Run: headless pygame with SDL's dummy video driver; simulated clock (each Clock.tick advances the game by its frame time, no real sleeping); random seed 0; keys injected as events and as key.get_pressed() state; no mouse input.
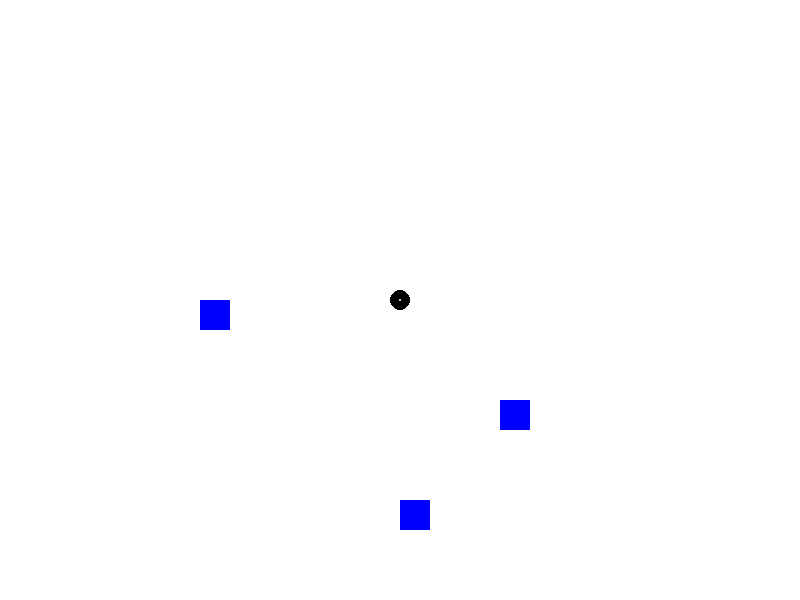
Frame 1 of 4 · flips 1–60 · no input
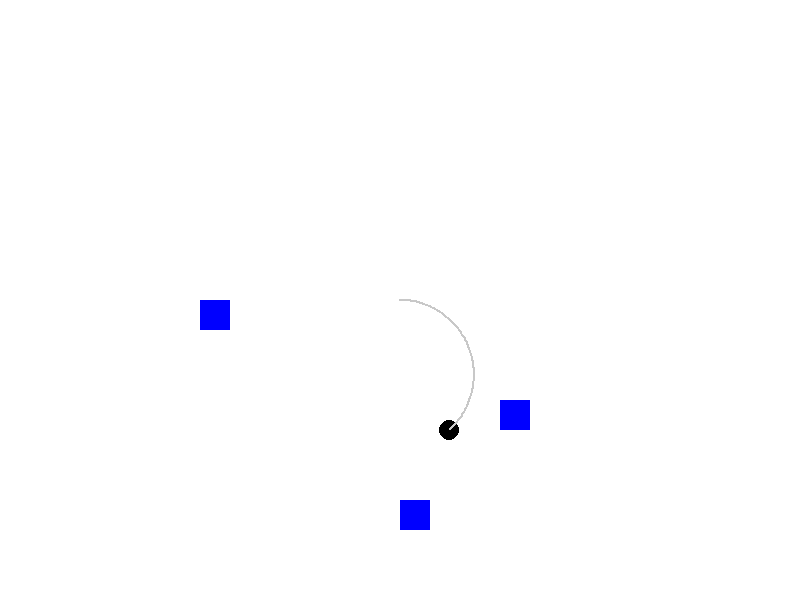
Frame 2 of 4 · flips 61–180 · tapped SPACE, RETURN · held RIGHT (→), D
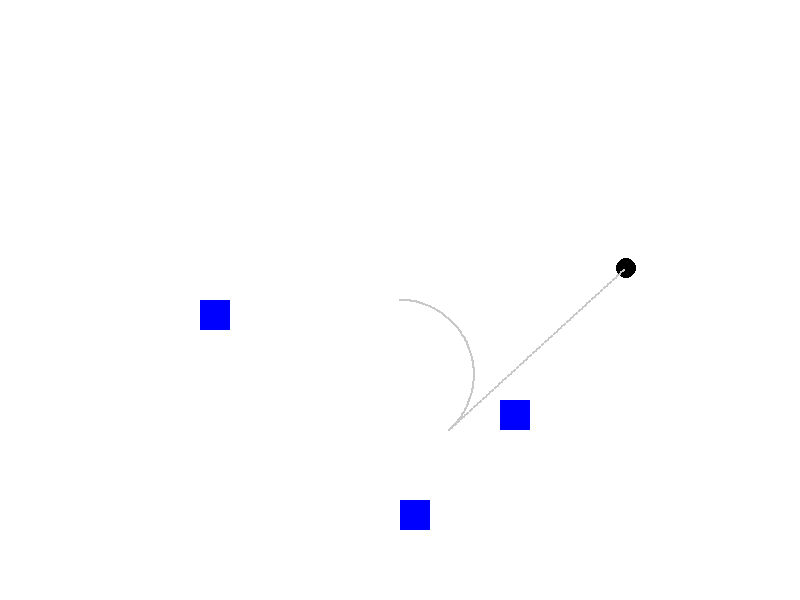
Frame 3 of 4 · flips 181–300 · held DOWN (↓), S
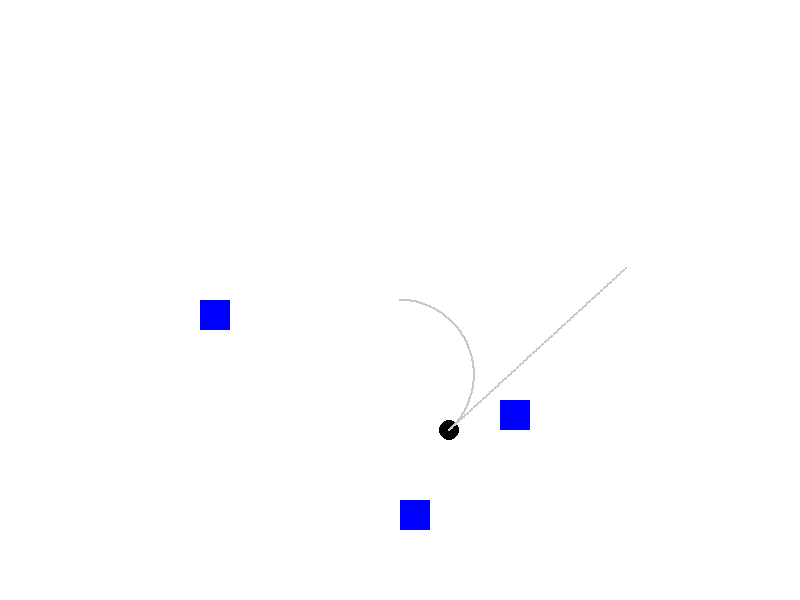
Frame 4 of 4 · flips 301–420 · held LEFT (←), A, UP (↑), W

The pygame program that drew these frames:

import pygame
import math

# Inicialización de pygame
pygame.init()

# Dimensiones de la pantalla
WIDTH, HEIGHT = 800, 600
screen = pygame.display.set_mode((WIDTH, HEIGHT))

# Colores
WHITE = (255, 255, 255)
BLACK = (0, 0, 0)
BLUE = (0, 0, 255)

# Parámetros del móvil
x, y = 400, 300  # Posición inicial
angle = 0  # Ángulo inicial
speed_left, speed_right = 0, 0  # Velocidades iniciales de los motores
path = []  # Para almacenar el área recorrida

# Función para dibujar el móvil
def draw_robot(x, y):
    pygame.draw.circle(screen, BLACK, (int(x), int(y)), 10)

# Función para actualizar el movimiento
def update_position(speed_left, speed_right, x, y, angle):
    angular_speed = (speed_right - speed_left) / 50
    angle += angular_speed
    avg_speed = (speed_left + speed_right) / 2
    x += avg_speed * math.cos(angle)
    y += avg_speed * math.sin(angle)
    return x, y, angle

# Función para recorrer un polígono regular
def recorrer_poligono(vertices, x, y):
    current_vertex = 0
    while True:
        x_dest, y_dest = vertices[current_vertex]
        direction_x = x_dest - x
        direction_y = y_dest - y
        distance = math.hypot(direction_x, direction_y)

        if distance > 1:
            x += direction_x / distance
            y += direction_y / distance
        else:
            current_vertex = (current_vertex + 1) % len(vertices)

        yield x, y

# Algoritmo básico de búsqueda de materiales (variables del sistema)
material_positions = [(100, 100), (700, 500)]
material_collected = []

def buscar_material(x, y):
    for pos in material_positions:
        if math.hypot(x - pos[0], y - pos[1]) < 20:
            material_collected.append(pos)
            material_positions.remove(pos)

# Obstáculos en el área de trabajo
obstacles = [(200, 300), (500, 400), (400, 500)]

# Función para dibujar los obstáculos
def draw_obstacles(obstacles):
    for obs in obstacles:
        pygame.draw.rect(screen, BLUE, (*obs, 30, 30))

# Bucle principal de simulación
running = True
while running:
    screen.fill(WHITE)
    path.append((x, y))  # Guardar el recorrido

    # Eventos de teclado para controlar las velocidades
    for event in pygame.event.get():
        if event.type == pygame.QUIT:
            running = False
        elif event.type == pygame.KEYDOWN:
            if event.key == pygame.K_UP:
                speed_left, speed_right = 2, 2  # Avanzar recto
            elif event.key == pygame.K_DOWN:
                speed_left, speed_right = -2, -2  # Retroceder
            elif event.key == pygame.K_LEFT:
                speed_left, speed_right = 2, 1  # Girar izquierda
            elif event.key == pygame.K_RIGHT:
                speed_left, speed_right = 1, 2  # Girar derecha

    # Actualizar posición y buscar materiales
    x, y, angle = update_position(speed_left, speed_right, x, y, angle)
    buscar_material(x, y)

    # Dibujar el móvil y el recorrido
    draw_robot(x, y)
    draw_obstacles(obstacles)
    for point in path:
        pygame.draw.circle(screen, (200, 200, 200), point, 1)

    # Mostrar el área recorrida
    pygame.display.flip()
    pygame.time.Clock().tick(60)

pygame.quit()
